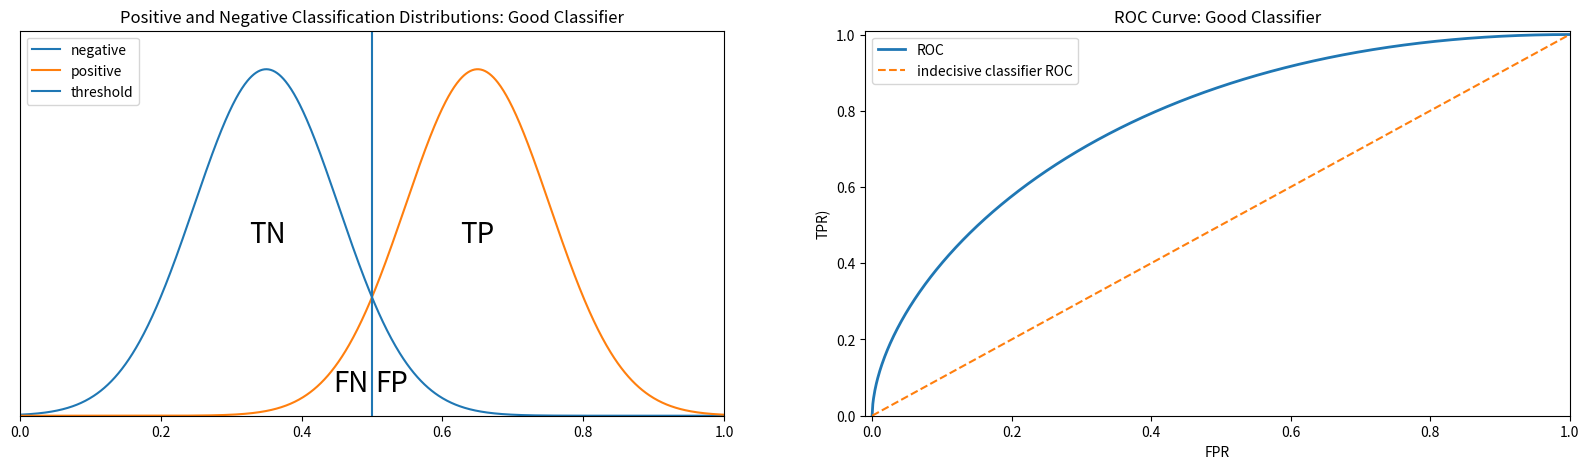
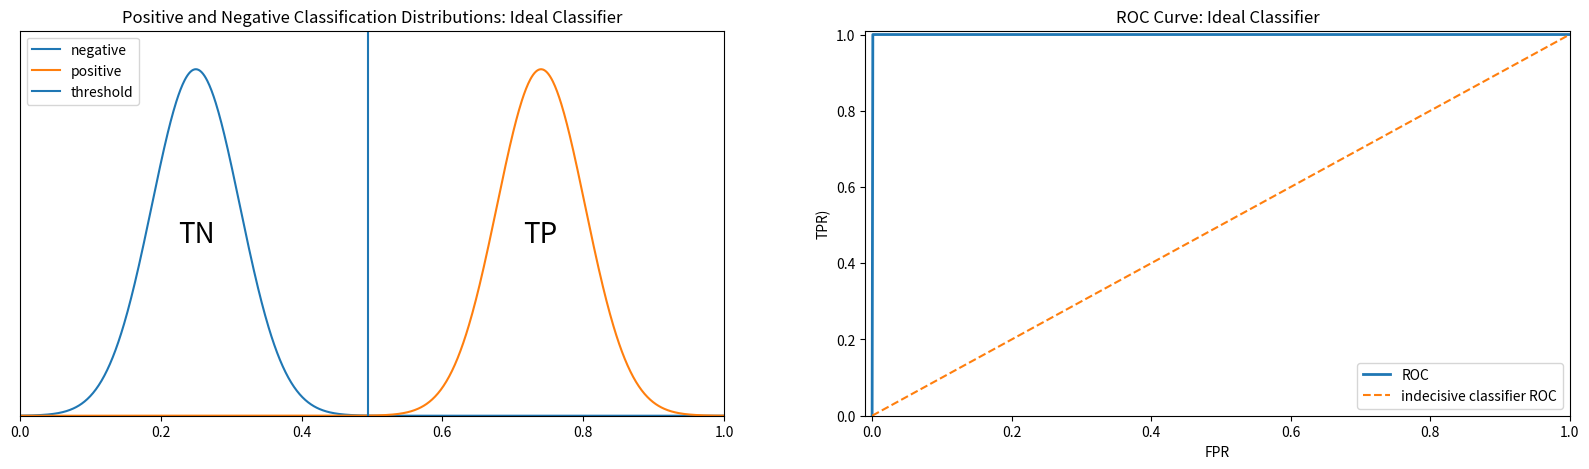
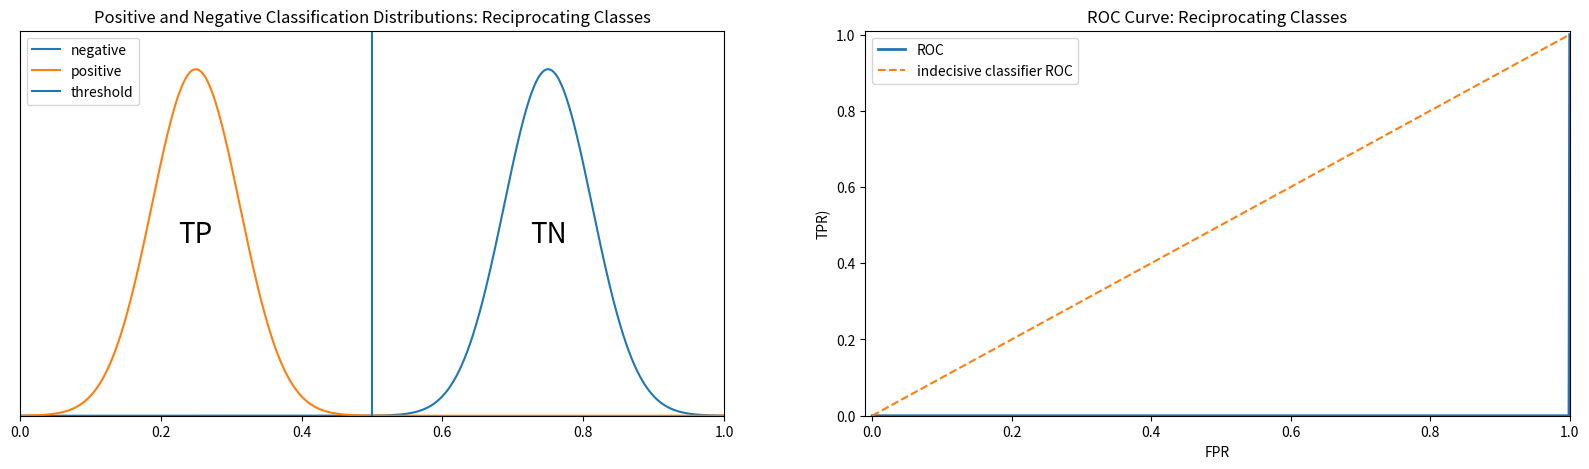
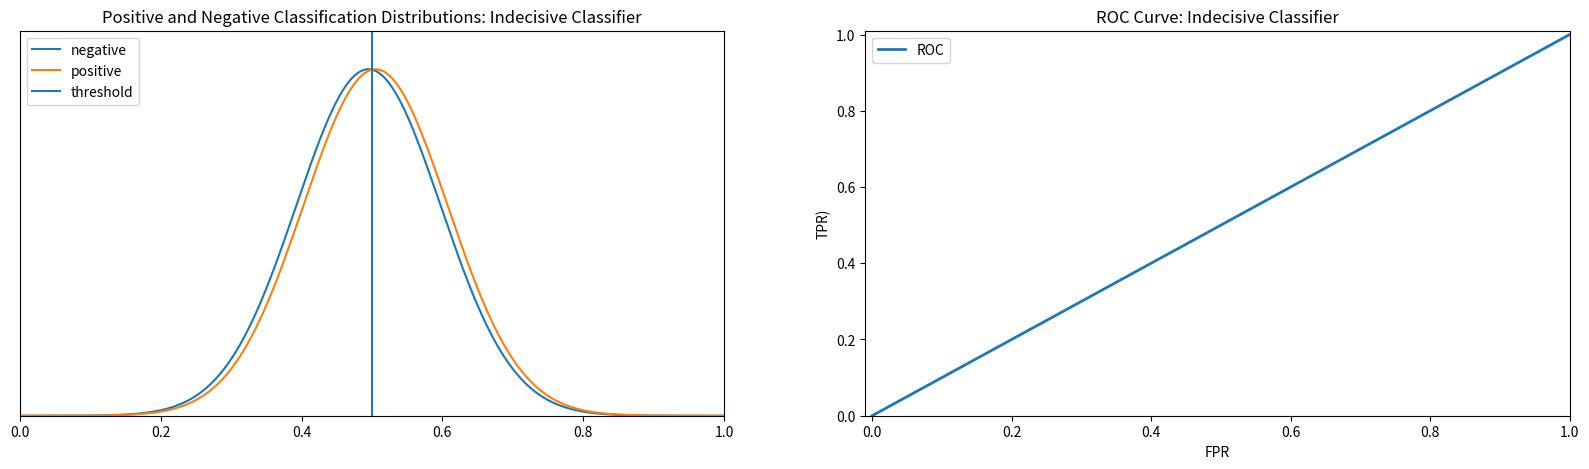
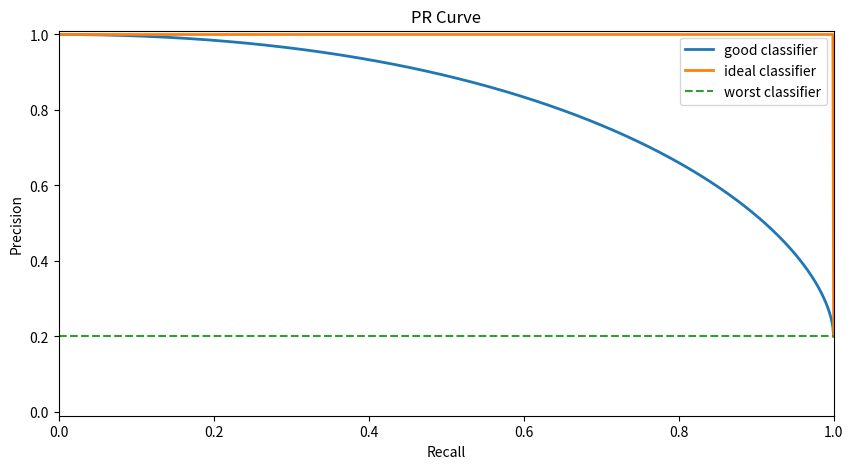

Recreate these plots in Python, in order.
import matplotlib.pyplot as plt
import numpy as np
import scipy.stats as stats
import math

#%%


def plot_dist(
    mu0=0.35,
    mu1=0.65,
    sigma=0.32,
    c0ratio=0.9,
    c1ratio=0.9,
    textdisp=0.025,
    tptndisp=0,
    fp_ydisp=0.2,
    fn_ydisp=0.2,
    fp_fn_xdisp=0.03,
    invert_fpfn=False,
    fontsize=20,
    title="Good Segmentation",
    figsize=(15, 7),
    legendloc=2,
    savename= None,
    hide_fpfn=False,
    hide_tptn=False,
    out_fig=False,
):
    # mu0 = 0.35
    # mu1 = 0.65
    # variance = 0.10
    # variance = 0.25**2
    # sigma = math.sqrt(variance)
    variance = sigma ** 2
    x = np.linspace(0, 1, 1000)
    c0 = stats.norm.pdf(x, mu0, variance)
    c1 = stats.norm.pdf(x, mu1, variance)

    c0max = c0.max()

    c0 = (c0 / c0max) * c0ratio
    c1 = (c1 / c0max) * c1ratio

    idx = np.argwhere(np.diff(np.sign(c0 - c1))).flatten()
    intersection = x[idx]
    # x = np.linspace(mu - 3*sigma, mu + 3*sigma, 100)
    # =============================================================================
    # label positions
    # =============================================================================
    x_tn = mu0 - tptndisp
    y_tn = c0.max() * 0.5
    x_tp = mu1 + tptndisp
    y_tp = c1.max() * 0.5

    y_fp = c0[idx] * fp_ydisp
    x_fp = intersection + fp_fn_xdisp

    y_fn = c0[idx] * fn_ydisp
    x_fn = intersection - fp_fn_xdisp

    if invert_fpfn:
        txfp = x_fp
        txfn = x_fn

        tyfp = y_fp
        tyfn = y_fn

        x_fp = txfn
        x_fn = txfp

        y_fn = tyfp
        y_fp = tyfn

    # =============================================================================
    # actual plot
    # =============================================================================
    fig = plt.figure(figsize=figsize)
    cols = 2 if out_fig else 1
    ax0 = fig.add_subplot(1, cols, 1)
    ax0.set_xlim([0, 1])
    ax0.set_ylim([0, 1])
    # ax0.get_yaxis.set_visible("False")
    ax0.set_yticks([])
    ax0.plot(x, c0, label="negative")
    ax0.plot(x, c1, label="positive")
    ax0.axvline(intersection, label="threshold")

    # =============================================================================
    # overlays
    # =============================================================================
    if not hide_tptn:
        ax0.text(x_tn - textdisp, y_tn, "TN", fontsize=fontsize)
        ax0.text(x_tp - textdisp, y_tp, "TP", fontsize=fontsize)
    if not hide_fpfn:
        ax0.text(x_fp - textdisp, y_fp, "FP", fontsize=fontsize)
        ax0.text(x_fn - textdisp, y_fn, "FN", fontsize=fontsize)

    ax0.set_title(
        "Positive and Negative Classification Distributions: {}".format(title)
    )
    ax0.legend(loc=legendloc)
    # yaxis = ax.get_yaxis()
    # yaxis.set_visible("False")
    if savename is not None:
        plt.savefig(savename)

    if out_fig == True:
        return fig


def plot_roc(
    case="good",
    figsize=(7, 7),
    title="Good Classifier",
    savename="roc_good",
    param=0.1,
    legendloc=2,
    figure=None,
    linewidth=2,
):

    x = np.linspace(0.00001, 1, 1000)

    if case == "good":
        # y = (1- (1-x)**2) + (1- np.sqrt(x))
        y = 1 - (1 - x ** (1 - param)) * (1 - np.sqrt(x))
        y = y - y.min()
        y = y / y.max()
        # y = (np.log(x) -1)
        # y = (y - y.min())/(-y.min())

    elif case == "linear":
        y = x
    elif case == "ideal":
        y = np.ones_like(x)
        y[0] = 0
    elif case == "reciprocating":
        y = np.zeros_like(x)
        y[-1] = 1

    if figure is None:
        fig = plt.figure(figsize=figsize)
    else:
        fig = figure
    ax0 = fig.add_subplot(1, 2, 2)
    ax0.set_xlim([-0.01, 1])
    ax0.set_ylim([0, 1.01])
    ax0.set_xlabel("FPR")
    ax0.set_ylabel("TPR)")
    ax0.plot(x, y, label="ROC", linewidth=linewidth)
    if case != "linear":
        ax0.plot(x, x, "--", label="indecisive classifier ROC")

    ax0.legend(loc=legendloc)
    ax0.set_title("ROC Curve: {}".format(title))
    plt.savefig(savename)

def plot_pr(
    case="good",
    figsize=(7, 7),
    title="Good Classifier",
    savename="roc_good",
    param=0.1,
    legendloc=2,
    figure=None,
    linewidth=2,
    precision_limit = 0.5,
):

    x = np.linspace(0.00001, 1, 1000)

    # y = (1- (1-x)**2) + (1- np.sqrt(x))
    y_good = 1 - (1 - x ** (1 - param)) * (1 - np.sqrt(x))
    y_good = y_good - y_good.min()
    y_good = y_good / y_good.max()
    # y = (np.log(x) -1)
    # y = (y - y.min())/(-y.min())
    y_good = y_good[::-1]*(1-precision_limit) + precision_limit

    y_worst = np.ones_like(x)*precision_limit

    y_ideal = np.ones_like(x)
    y_ideal[-1] = precision_limit

    if figure is None:
        fig = plt.figure(figsize=figsize)
        ax0 = fig.add_subplot(1, 1, 1)
    else:
        fig = figure
        ax0 = fig.add_subplot(1, 2, 2)
    ax0.set_xlim([0, 1])
    ax0.set_ylim([-0.01, 1.01])
    ax0.set_xlabel("Recall")
    ax0.set_ylabel("Precision")

    ax0.plot(x, y_good, label="good classifier", linewidth=linewidth)
    ax0.plot(x, y_ideal, label="ideal classifier", linewidth = linewidth)
    ax0.plot(x, y_worst, "--", label="worst classifier")

    ax0.legend(loc=legendloc)
    ax0.set_title("PR Curve")
    plt.savefig(savename)
#%%

figsize = (20, 5)

title = "Good Classifier"
fig_good = plot_dist(
    title="Good Classifier", out_fig=True, figsize=figsize
)

plot_roc(figure=fig_good, savename="roc_good")

title = "Ideal Classifier"
fig_ideal = plot_dist(
    mu0=0.25,
    mu1=0.74,
    sigma=0.25,
    hide_fpfn=True,
    title=title,
    out_fig=True,
    figsize=figsize,
)

plot_roc(case="ideal", figure=fig_ideal, title=title, savename="roc_ideal", legendloc=4)


title = "Reciprocating Classes"

fig_reciprocating = plot_dist(
    mu0=0.75,
    mu1=0.25,
    sigma=0.25,
    figsize=figsize,
    title="Reciprocating Classes",
    hide_fpfn=True,
    out_fig=True,
)

plot_roc(
    figure=fig_reciprocating,
    case="reciprocating",
    title=title,
    savename="roc_reciprocating",
)

title = "Indecisive Classifier"

fig_indecisive = plot_dist(
    title = title,
    mu0=0.495,
    mu1=0.505,
    sigma=0.32,
    hide_tptn=True,
    hide_fpfn=True,
    out_fig=True,
    figsize=figsize,
)

plot_roc(figure=fig_indecisive, case="linear", title=title, savename="roc_indecisive")

#%%

plot_pr(case="good", savename="pr_good", legendloc = 1, figsize = (10,5), precision_limit = 0.2)